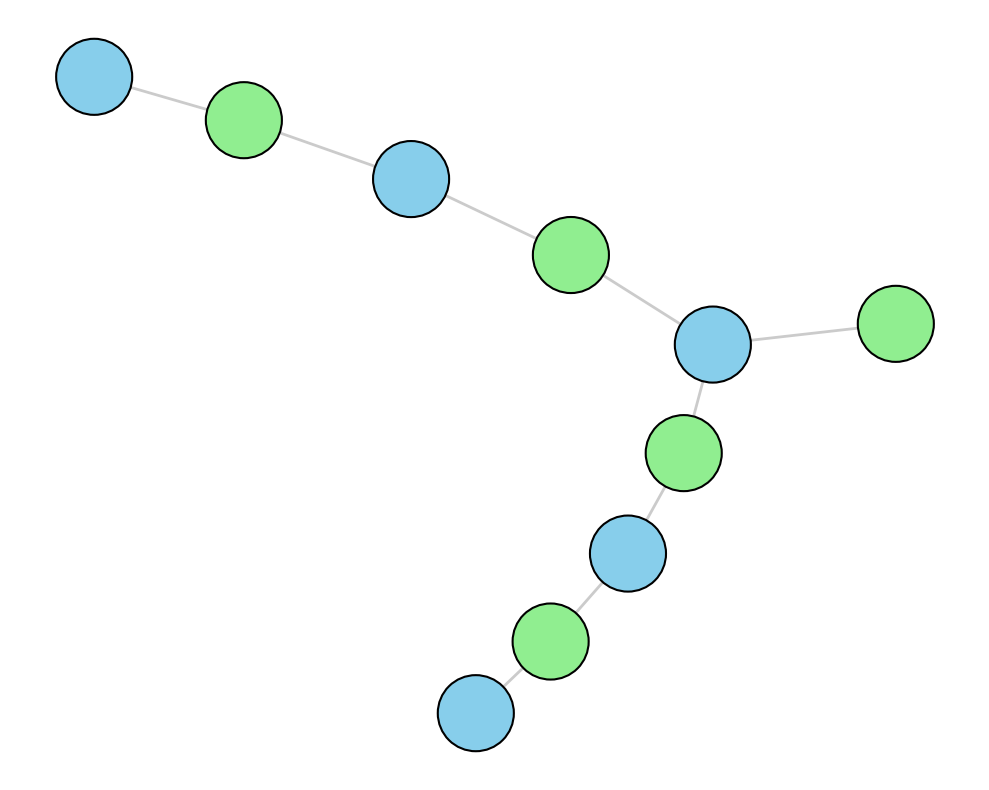

This chart was generated by the following Python code:
import matplotlib.pyplot as plt
import networkx as nx

nodes = [
    'Dragon', 'Phoenix', 'Unicorn', 'Griffin', 'Mermaid',
    'Sword of Light', 'Phoenix Feather', 'Unicorn Horn',
    'Griffin Claw', 'Mermaid Scale'
]

edges = [
    ('Dragon', 'Sword of Light'),
    ('Dragon', 'Griffin Claw'),
    ('Phoenix', 'Phoenix Feather'),
    ('Phoenix', 'Sword of Light'),
    ('Unicorn', 'Unicorn Horn'),
    ('Griffin', 'Griffin Claw'),
    ('Mermaid', 'Mermaid Scale'),
    ('Mermaid', 'Unicorn Horn'),
    ('Phoenix', 'Mermaid Scale')
]

G = nx.Graph()
G.add_nodes_from(nodes)
G.add_edges_from(edges)

node_colors = ['skyblue' if ' ' not in node else 'lightgreen' for node in nodes]
pos = nx.spring_layout(G, seed=42)

plt.figure(figsize=(10, 8))
nx.draw_networkx_nodes(G, pos, node_size=3000, node_color=node_colors, edgecolors='black', linewidths=1.5)
nx.draw_networkx_edges(G, pos, width=2, alpha=0.6, edge_color='darkgrey')

plt.axis('off')
plt.tight_layout()
plt.show()
